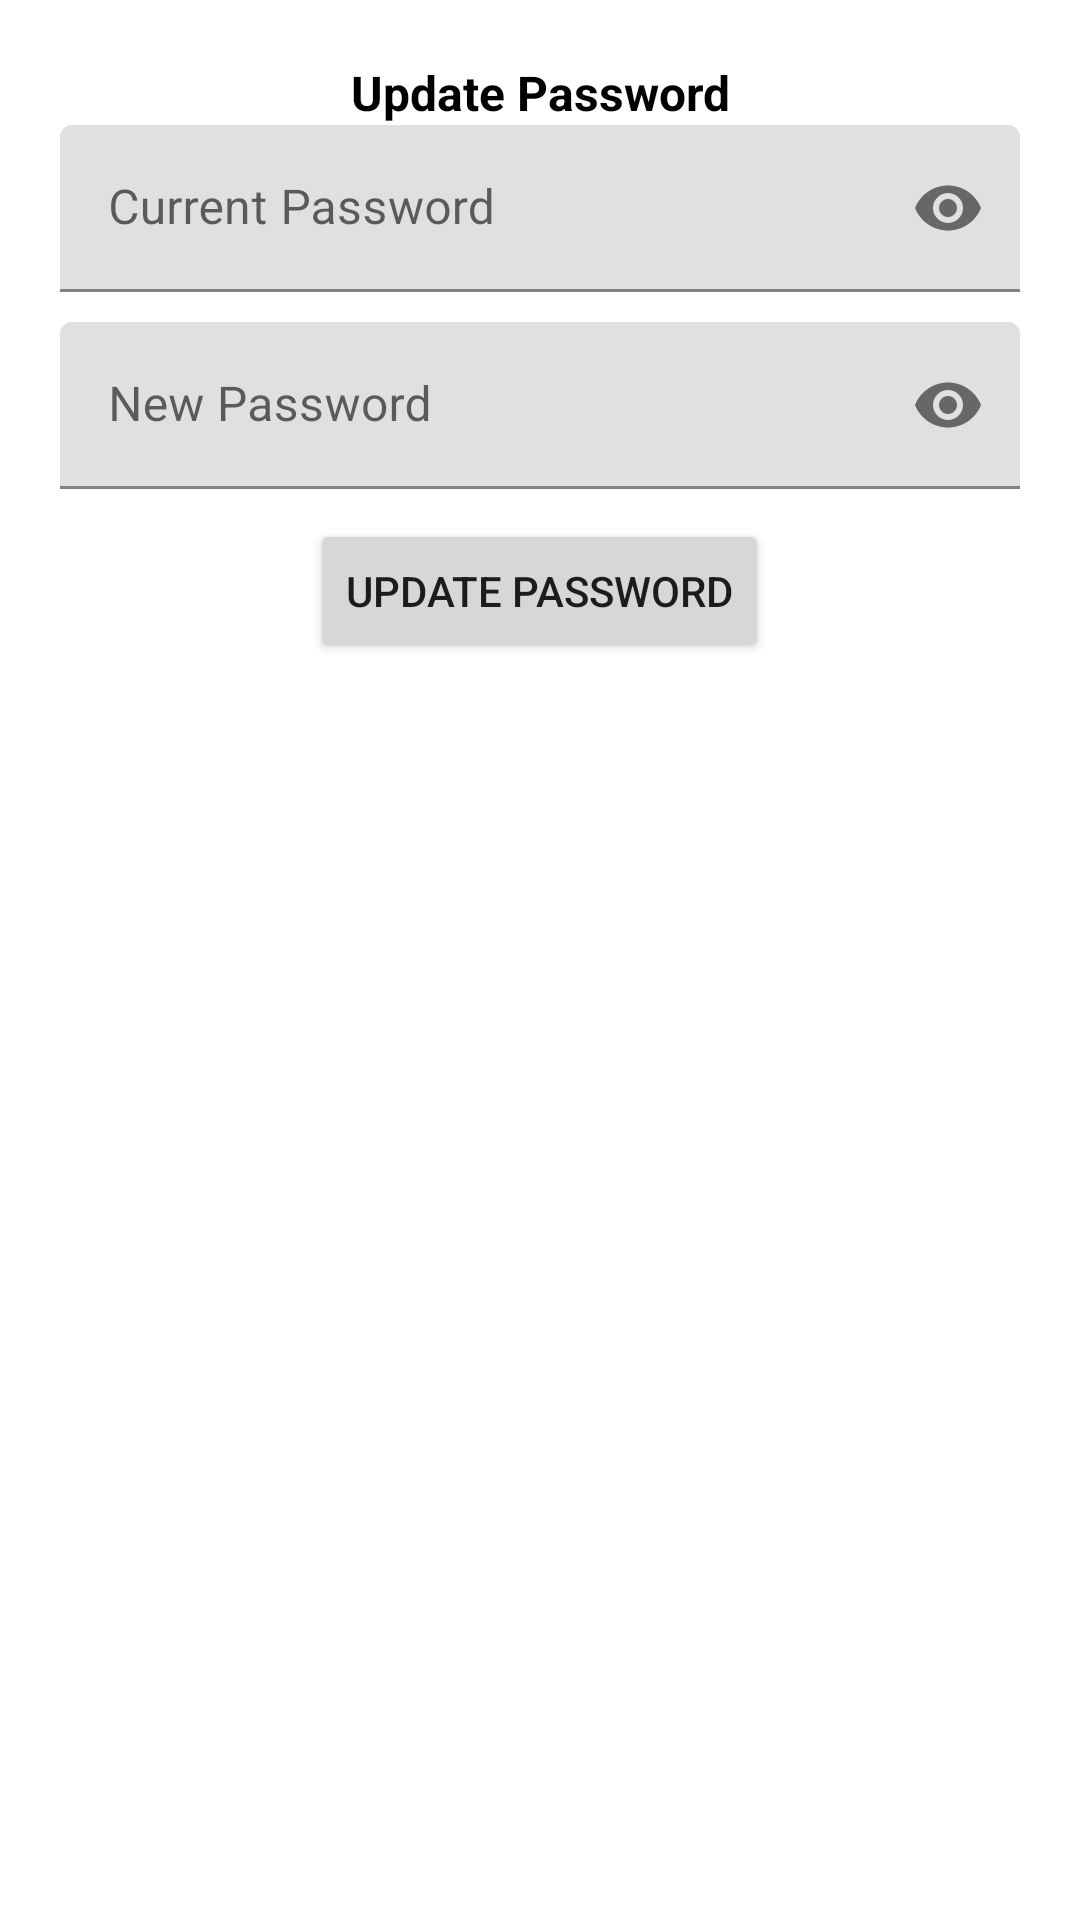

Layout XML and referenced resources for this Android screen:
<!-- AndroidManifest.xml: application theme Theme.AppComic -->
<!-- res/layout/dialog_update_password.xml -->
<?xml version="1.0" encoding="utf-8"?>
<LinearLayout xmlns:android="http://schemas.android.com/apk/res/android"
    android:layout_width="match_parent"
    android:layout_height="wrap_content"
    xmlns:app="http://schemas.android.com/apk/res-auto"
    android:padding="20dp"
    android:orientation="vertical">

    <TextView
        android:layout_width="match_parent"
        android:layout_height="wrap_content"
        android:text="Update Password"
        android:textAlignment="center"
        android:textSize="16dp"
        android:textColor="@color/black"
        android:textStyle="bold" />
    <com.google.android.material.textfield.TextInputLayout
        android:id="@+id/passWordTIL"
        app:passwordToggleEnabled="true"
        android:layout_width="match_parent"
        android:layout_height="wrap_content">
        <EditText
            android:password="true"
            android:hint="Current Password"
            android:id="@+id/passwordEt"
            android:layout_width="match_parent"
            android:layout_height="wrap_content"/>

    </com.google.android.material.textfield.TextInputLayout>
    <com.google.android.material.textfield.TextInputLayout
        android:layout_marginTop="10dp"
        android:id="@+id/newpassWordTIL"
        app:passwordToggleEnabled="true"
        android:layout_width="match_parent"
        android:layout_height="wrap_content">
        <EditText
            android:password="true"
            android:hint="New Password"
            android:id="@+id/newpasswordEt"
            android:layout_width="match_parent"
            android:layout_height="wrap_content"/>

    </com.google.android.material.textfield.TextInputLayout>
    <Button
        android:id="@+id/updatePasswordBtn"
        android:layout_marginTop="10dp"
        android:layout_gravity="center"
        android:text="Update password"
        android:layout_width="wrap_content"
        android:layout_height="wrap_content"/>
</LinearLayout>
<!-- resources referenced by this layout -->
<resources>
  <color name="black">#FF000000</color>
  <style name="Theme.AppComic" parent="Theme.MaterialComponents.Light.NoActionBar">
          
          <item name="colorPrimary">#FF5722</item>
          <item name="colorPrimaryVariant">@color/black</item>
          <item name="colorOnPrimary">@color/white</item>
          
          <item name="colorSecondary">@color/teal_200</item>
          <item name="colorSecondaryVariant">@color/teal_700</item>
          <item name="colorOnSecondary">@color/black</item>
          
          <item name="android:statusBarColor" tools:targetApi="l">?attr/colorPrimaryVariant</item>
          
      </style>
  <color name="white">#FFFFFFFF</color>
  <color name="teal_200">#FF03DAC5</color>
  <color name="teal_700">#FF018786</color>
</resources>
